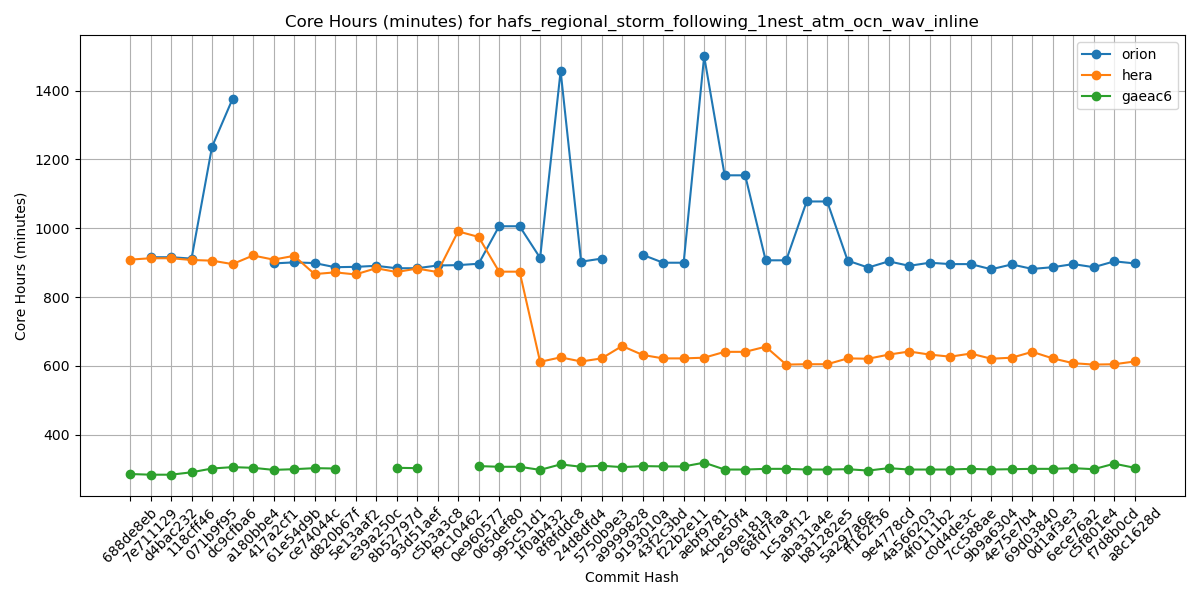

Source data for this figure (header and first rows):
Hash, orion, hera, gaeac6
688de8eb, , 909, 286
7e711129, 916, 913, 284
d4bac232, 916, 913, 284
118cff46, 912, 908, 291
071b9f95, 1237, 906, 302
dc9cfba6, 1376, 896, 306
a180bbe4, , 921, 304
417a2cf1, 898, 909, 298
61e54d9b, 901, 920, 300
ce74044c, 899, 867, 303
d820b67f, 887, 872, 302
5e13aaf2, 888, 866, 
e39a250c, 891, 884, 
8b52797d, 884, 873, 304
93d51aef, 884, 883, 303
c5b3a3c8, 892, 873, 
f9c10462, 893, 991, 
0e960577, 897, 975, 309
065def80, 1006, 874, 307
995c51d1, 1006, 874, 307
1f0ab432, 914, 612, 298
8f8fddc8, 1457, 625, 314
24d8dfd4, 903, 613, 307
5750b9e3, 912, 622, 310
a9999828, , 658, 306
9193010a, 923, 632, 309
43f2c3bd, 900, 622, 308
f22b2e11, 900, 622, 308
aebf9781, 1500, 624, 319
4cbe50f4, 1154, 641, 299
269e181a, 1154, 641, 299
68fd7faa, 907, 656, 301
1c5a9f12, 907, 604, 301
aba31a4e, 1078, 605, 299
b81282e5, 1078, 605, 299
5a297a6e, 906, 622, 300
ff162f36, 886, 621, 296
9e4778cd, 904, 633, 303
4a566203, 891, 642, 299
4f0111b2, 900, 633, 299
c0d4de3c, 896, 627, 299
7cc588ae, 896, 636, 301
9b9a6304, 881, 621, 299
4e75e7b4, 895, 624, 300
69d03840, 882, 641, 301
0d1af3e3, 887, 622, 301
6ece76a2, 896, 608, 303
c5f801e4, 887, 604, 300
f7d8b0cd, 904, 605, 316
a8c1628d, 898, 613, 304
